Run: headless pygame with SDL's dummy video driver; simulated clock (each Clock.tick advances the game by its frame time, no real sleeping); random seed 0; keys injected as events and as key.get_pressed() state; no mouse input.
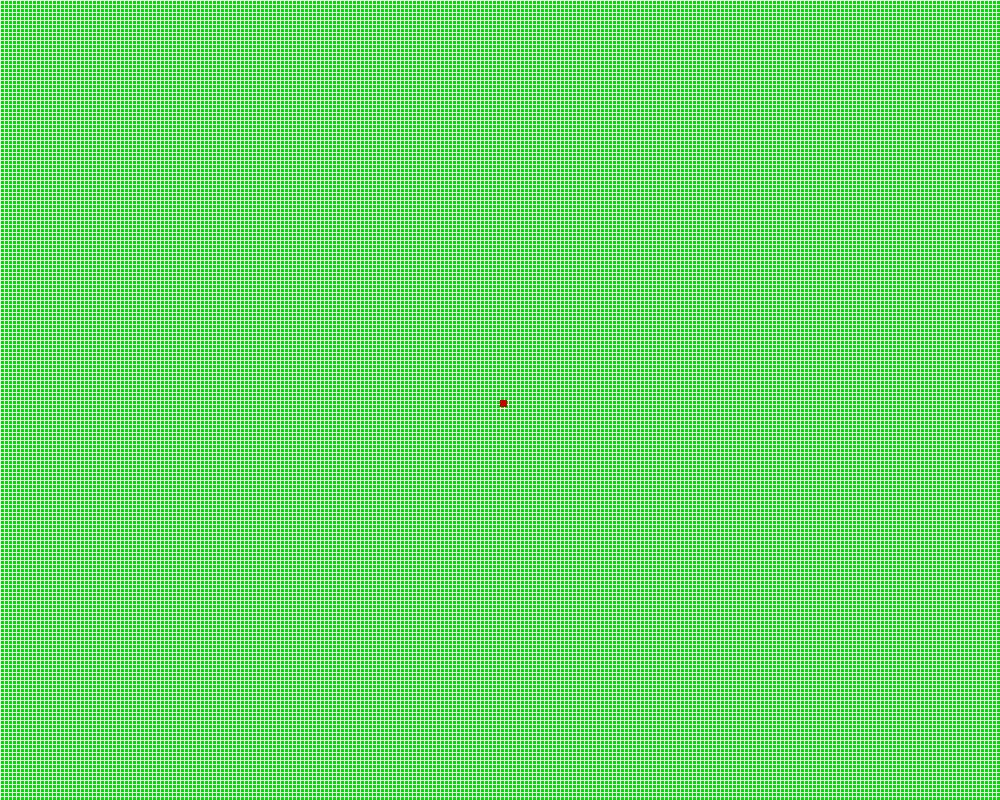
Frame 1 of 4 · flips 1–60 · no input
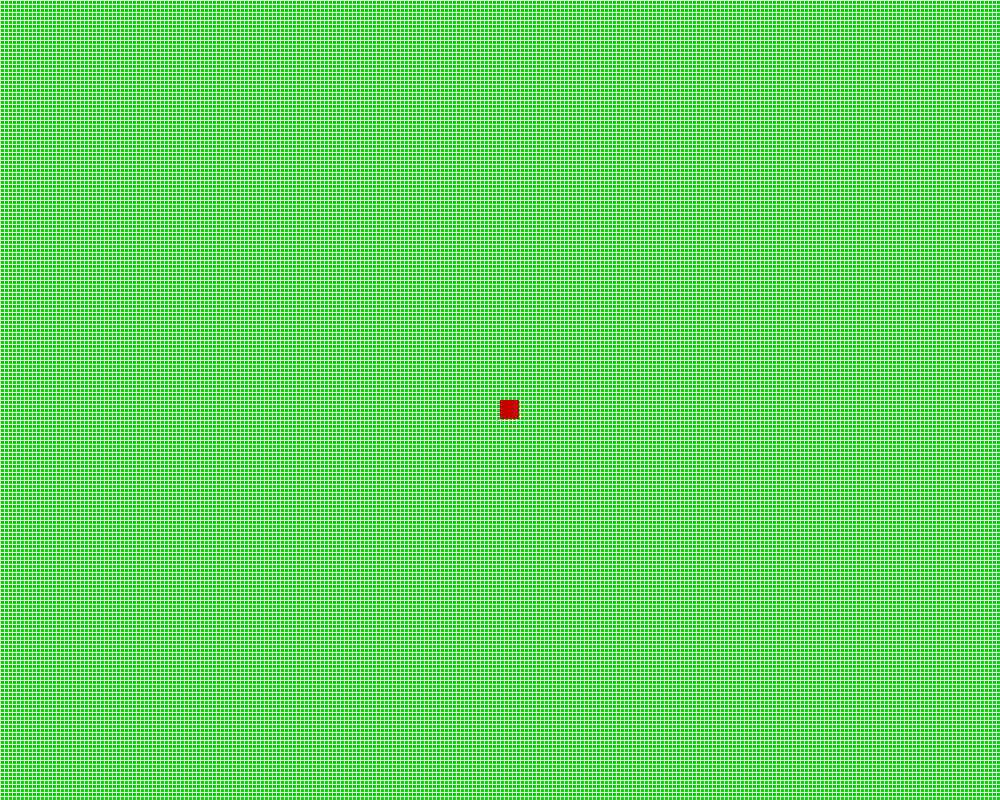
Frame 2 of 4 · flips 61–180 · tapped SPACE, RETURN · held RIGHT (→), D
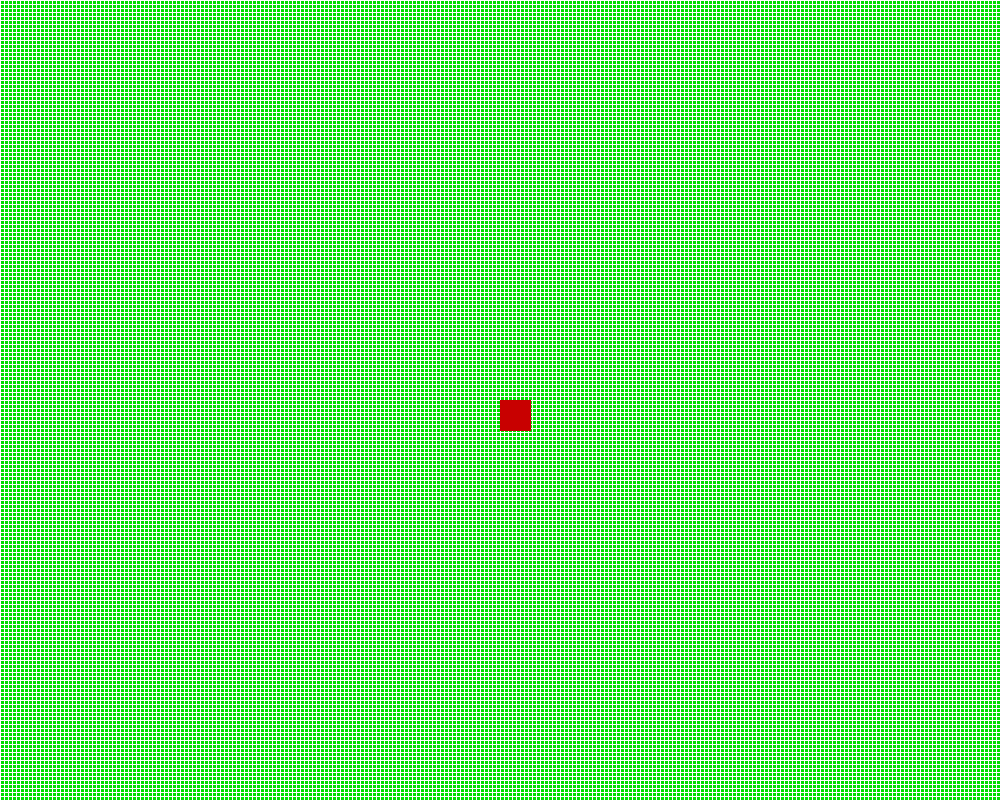
Frame 3 of 4 · flips 181–300 · held DOWN (↓), S
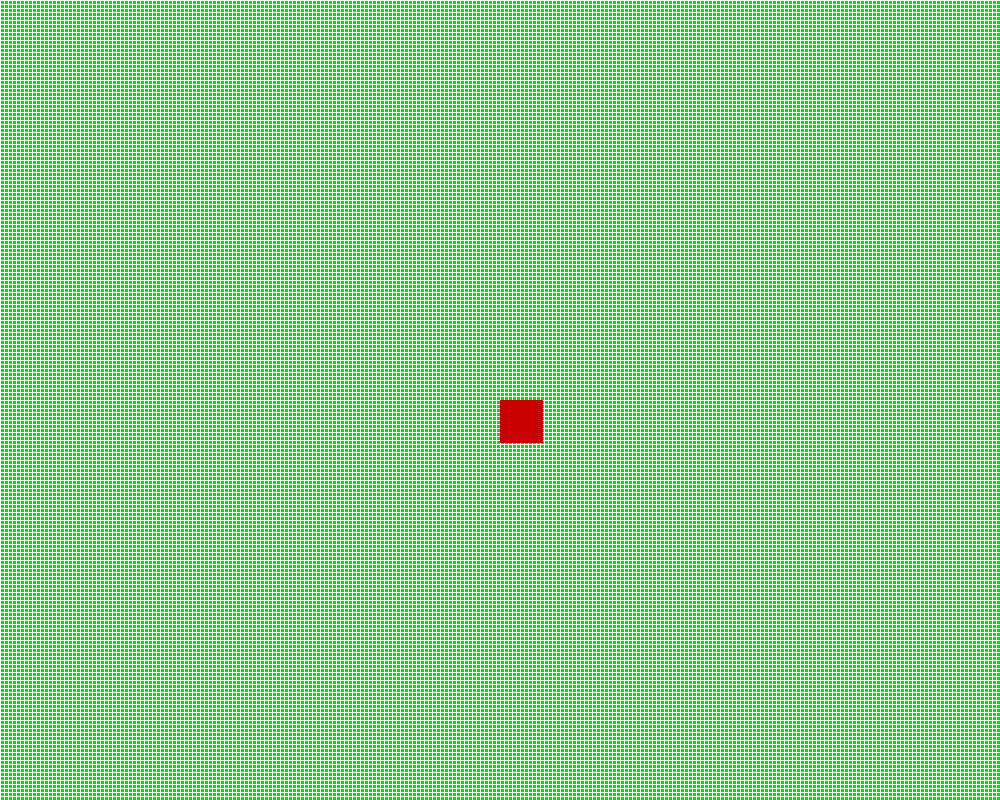
Frame 4 of 4 · flips 301–420 · held LEFT (←), A, UP (↑), W

The pygame program that drew these frames:

import pygame

# Intialize the pygame
pygame.init()

# create the screen
Background = pygame.display.set_mode((1000, 800))
Background.fill((0, 220, 0))

for i in range(0, 1000, 4):
    pygame.draw.line(Background, (255, 255, 255), (0, i), (1000, i))
    pygame.draw.line(Background, (255, 255, 255), (i, 0), (i, 800))

# Game Loop
running = True
while running:
    for event in pygame.event.get():
        if event.type == pygame.QUIT:
            running = False

    for i in range(0, 100000, 1):
        fire = pygame.Rect(500, 400, 2+i/10, 2+i/10)
        pygame.draw.rect(Background, (200, 0, 0), fire)
        pygame.display.update()

    pygame.display.update()
